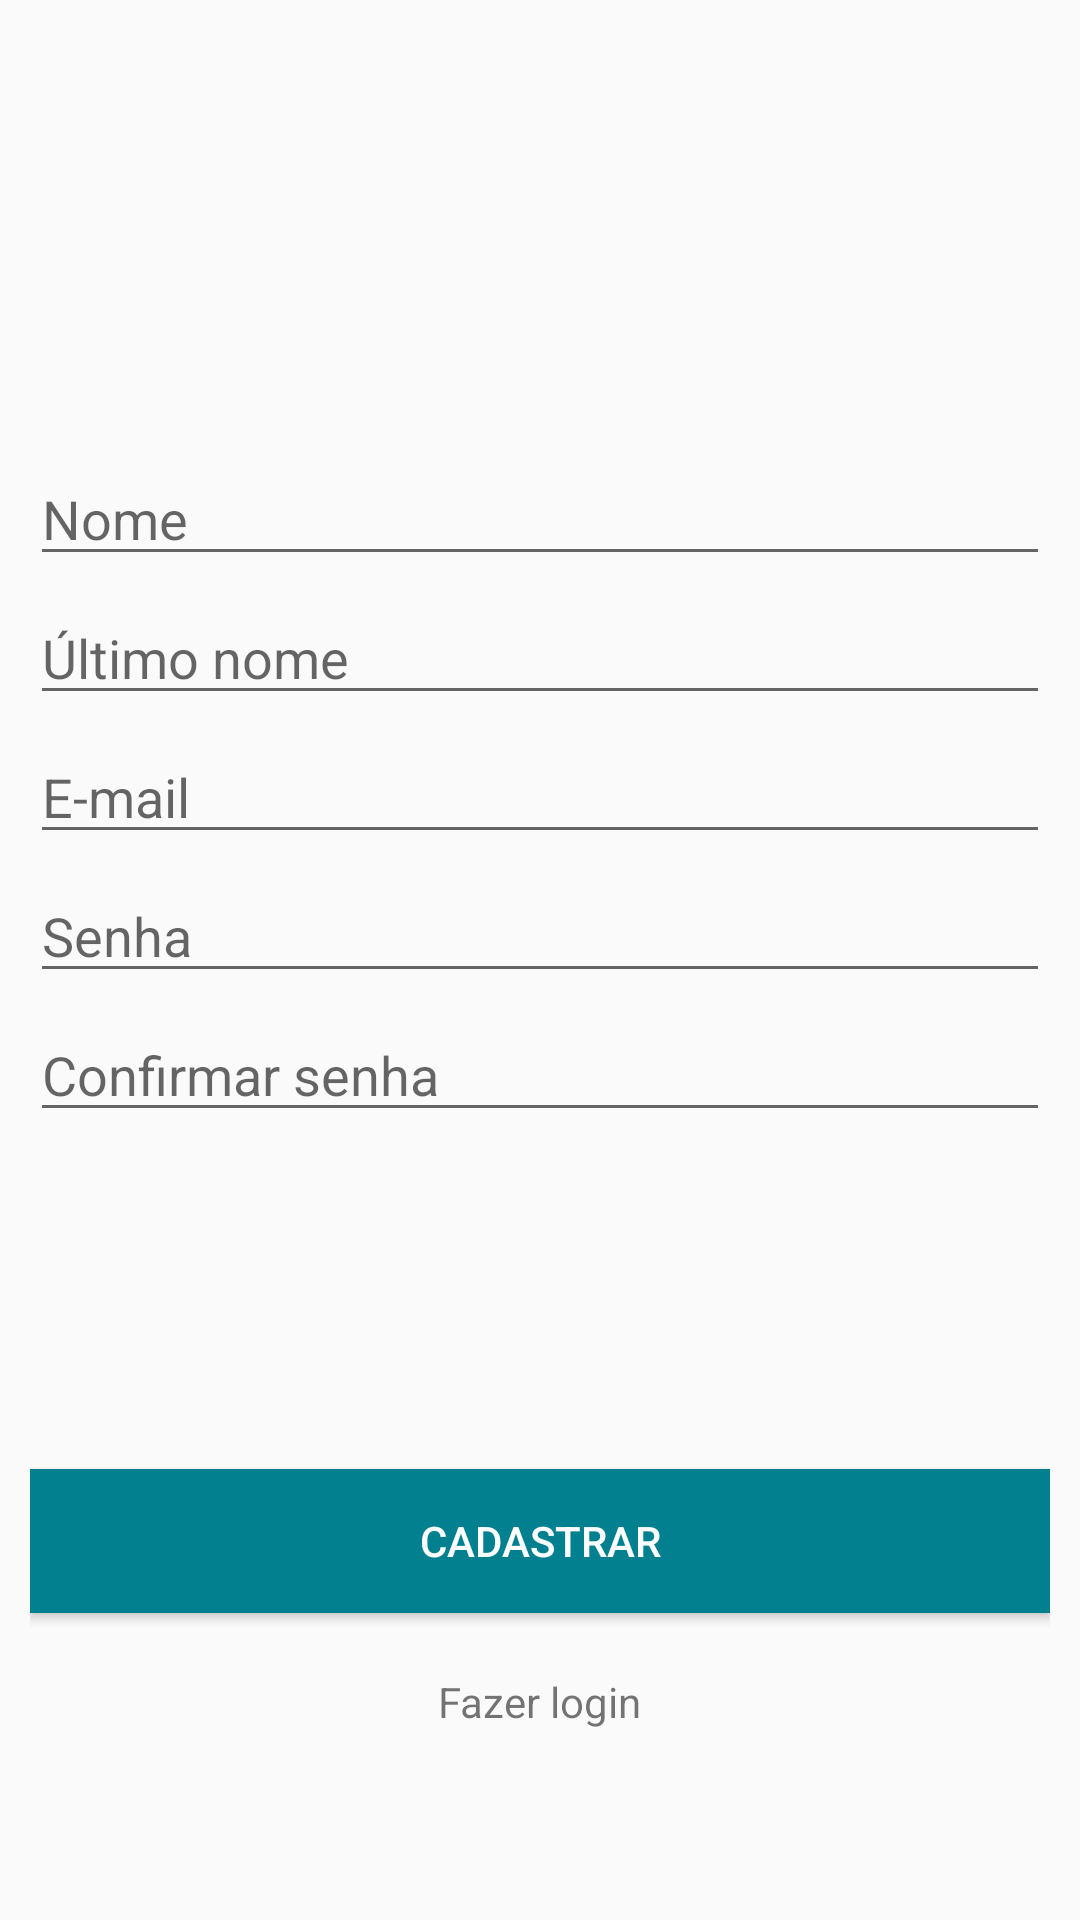

The Android layout XML behind this screen, and the referenced resources:
<!-- AndroidManifest.xml: application theme AppTheme -->
<!-- res/layout/activity_cadastro.xml -->
<?xml version="1.0" encoding="utf-8"?>
<LinearLayout xmlns:android="http://schemas.android.com/apk/res/android"
    android:orientation="vertical" android:layout_width="match_parent"
    android:layout_height="match_parent"
    android:paddingLeft="10dp"
    android:paddingRight="10dp">

    <LinearLayout
        android:layout_width="match_parent"
        android:layout_height="0dp"
        android:layout_weight="1"
        android:gravity="center"
        android:orientation="vertical">

        <ImageView
            android:src="@drawable/logo_cadastro"
            android:layout_width="80dp"
            android:layout_height="80dp" />

    </LinearLayout>

    <LinearLayout
        android:layout_width="match_parent"
        android:layout_height="0dp"
        android:layout_weight="3"
        android:gravity="center"
        android:orientation="vertical">

        <EditText
            android:maxLines="1"
            android:id="@+id/edt_nome_cadastro"
            android:hint="Nome"
            android:layout_width="match_parent"
            android:layout_height="wrap_content"
            android:layout_marginBottom="5dp"/>

        <EditText
            android:maxLines="1"
            android:id="@+id/edt_ultimo_nome_cadastro"
            android:hint="Último nome"
            android:layout_width="match_parent"
            android:layout_height="wrap_content"
            android:layout_marginBottom="5dp"/>

        <EditText
            android:inputType="textEmailAddress"
            android:maxLines="1"
            android:id="@+id/edt_email_cadastro"
            android:hint="E-mail"
            android:layout_width="match_parent"
            android:layout_height="wrap_content"
            android:layout_marginBottom="5dp"/>

        <EditText
            android:inputType="textPassword"
            android:maxLines="1"
            android:id="@+id/edt_senha_cadastro"
            android:hint="Senha"
            android:layout_width="match_parent"
            android:layout_height="wrap_content"
            android:layout_marginBottom="5dp"/>

        <EditText
            android:inputType="textPassword"
            android:maxLines="1"
            android:id="@+id/edt_confirma_senha_cadastro"
            android:hint="Confirmar senha"
            android:layout_width="match_parent"
            android:layout_height="wrap_content"
            android:layout_marginBottom="5dp"/>

    </LinearLayout>

    <LinearLayout
        android:layout_width="match_parent"
        android:layout_height="0dp"
        android:layout_weight="2"
        android:gravity="center"
        android:orientation="vertical">

        <Button
            android:id="@+id/btn_cadastrar"
            android:text="CADASTRAR"
            android:textColor="@color/branco"
            android:background="@color/colorPrimary"
            android:layout_width="match_parent"
            android:layout_height="wrap_content" />

        <TextView
            android:id="@+id/tv_fazer_login"
            android:layout_marginTop="20dp"
            android:text="Fazer login"
            android:layout_width="wrap_content"
            android:layout_height="wrap_content" />

    </LinearLayout>


</LinearLayout>
<!-- resources referenced by this layout -->
<resources>
  <color name="branco">#FFF</color>
  <color name="colorPrimary">#038090</color>
  <style name="AppTheme" parent="Theme.AppCompat.Light.NoActionBar">
          
          <item name="colorPrimary">@color/colorPrimary</item>
          <item name="colorPrimaryDark">@color/colorPrimaryDark</item>
          <item name="colorAccent">@color/colorPrimary</item>
      </style>
  <color name="colorPrimaryDark">#044D57</color>
</resources>
